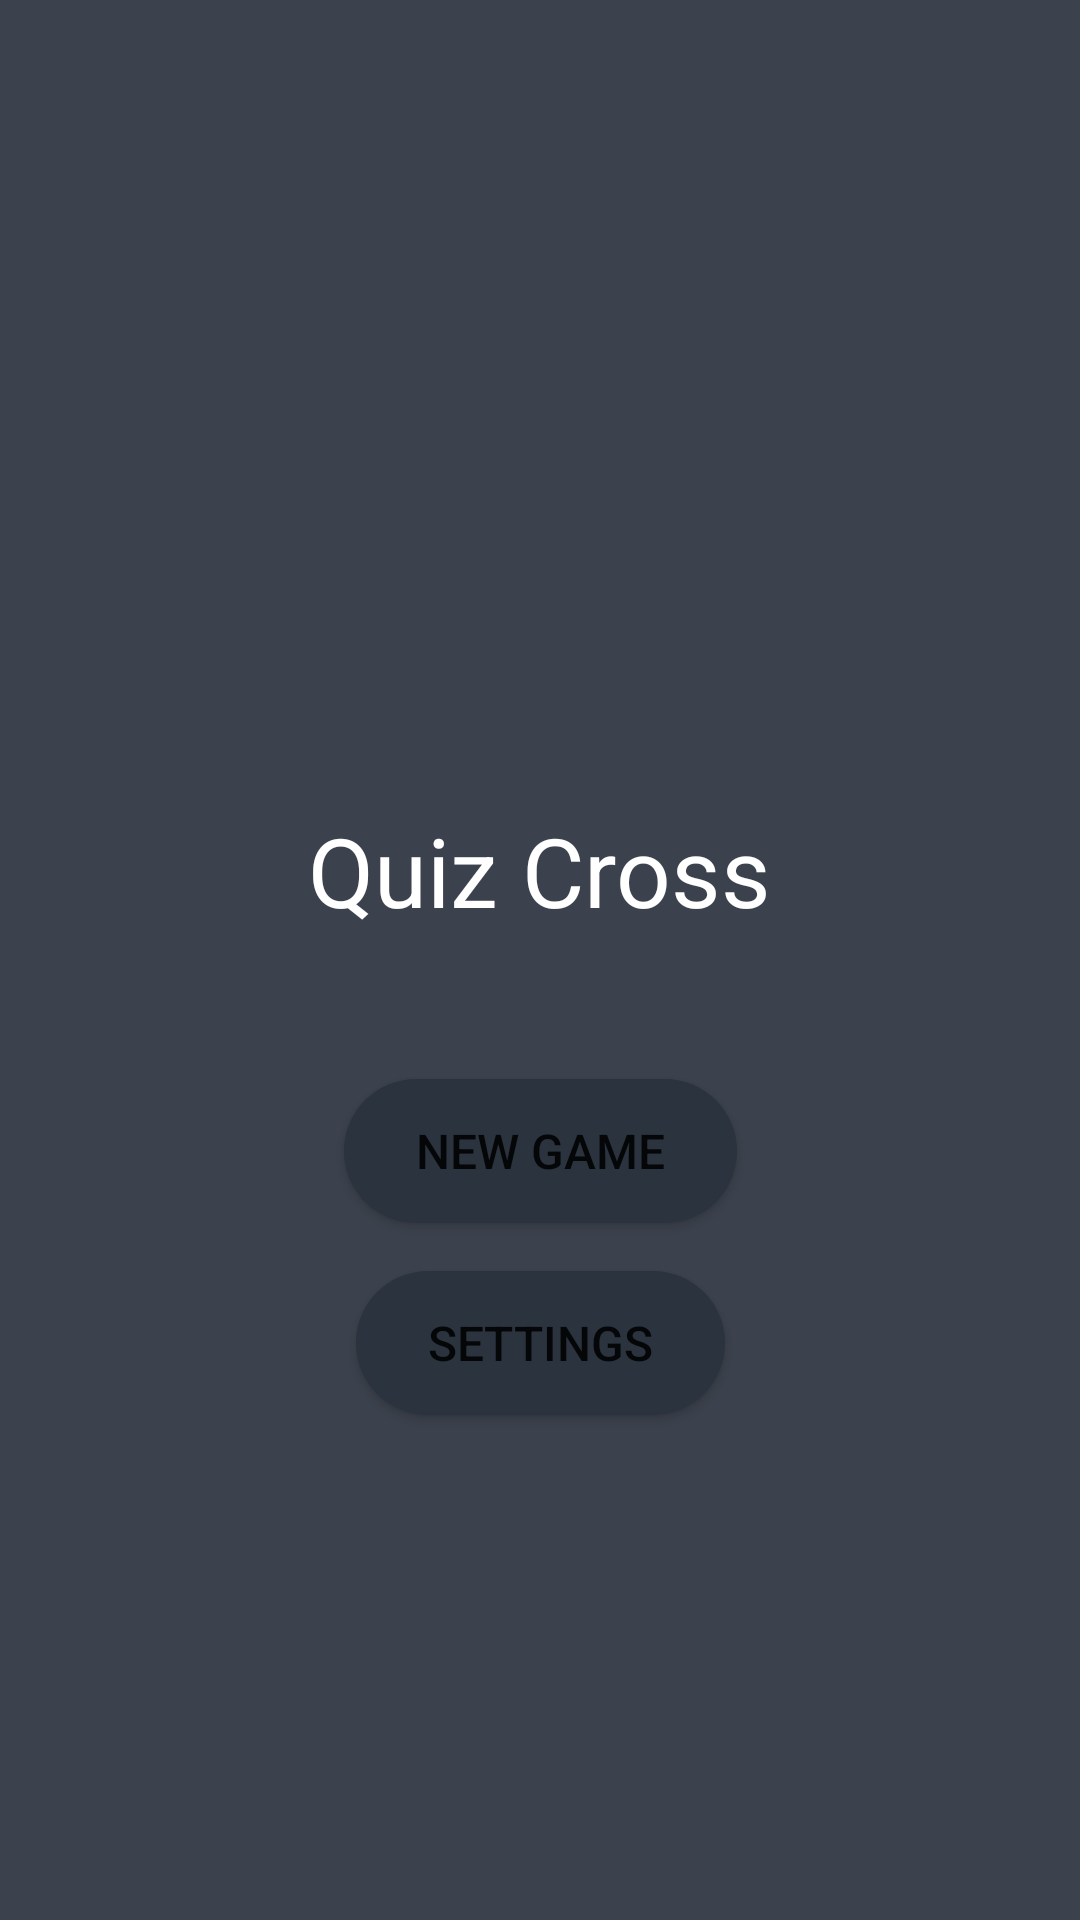

Write the Android layout XML for this screen, with the resource values it uses.
<!-- AndroidManifest.xml: application theme Theme.QuizCross -->
<!-- res/layout/activity_main.xml -->
<?xml version="1.0" encoding="utf-8"?>
<androidx.constraintlayout.widget.ConstraintLayout xmlns:android="http://schemas.android.com/apk/res/android"
    xmlns:app="http://schemas.android.com/apk/res-auto"
    xmlns:tools="http://schemas.android.com/tools"
    android:layout_width="match_parent"
    android:layout_height="match_parent"
    android:background="@color/background_color"
    android:backgroundTint="@color/background_color"
    tools:context=".activity.MainActivity">

    <TextView
        android:id="@+id/textView"
        android:layout_width="wrap_content"
        android:layout_height="wrap_content"
        android:layout_marginBottom="48dp"
        android:text="@string/app_name"
        android:textColor="@color/white"
        android:textSize="32sp"
        app:layout_constraintBottom_toTopOf="@+id/buttonNewGame"
        app:layout_constraintEnd_toEndOf="parent"
        app:layout_constraintStart_toStartOf="parent"
        app:layout_constraintTop_toBottomOf="@+id/imageView2" />

    <ImageView
        android:id="@+id/imageView2"
        android:layout_width="100dp"
        android:layout_height="100dp"
        android:contentDescription="@string/app_name"
        app:layout_constraintBottom_toTopOf="@+id/textView"
        app:layout_constraintEnd_toEndOf="parent"
        app:layout_constraintStart_toStartOf="parent"
        app:layout_constraintTop_toTopOf="parent"
        app:layout_constraintVertical_chainStyle="packed"
        app:srcCompat="@drawable/ic_app_logo" />

    <Button
        android:id="@+id/buttonNewGame"
        android:layout_width="wrap_content"
        android:layout_height="wrap_content"
        android:layout_marginBottom="16dp"
        android:background="@drawable/shape_custom_button"
        android:backgroundTint="@color/button_color"
        android:paddingLeft="24dp"
        android:paddingRight="24dp"
        android:text="@string/new_game_button"
        android:textSize="16sp"
        app:icon="@drawable/ic_new_game"
        app:layout_constraintBottom_toTopOf="@+id/buttonSettings"
        app:layout_constraintEnd_toEndOf="parent"
        app:layout_constraintStart_toStartOf="parent"
        app:layout_constraintTop_toBottomOf="@+id/textView" />

    <Button
        android:id="@+id/buttonSettings"
        android:layout_width="wrap_content"
        android:layout_height="wrap_content"
        android:background="@drawable/shape_custom_button"
        android:backgroundTint="@color/button_color"
        android:paddingLeft="24dp"
        android:paddingRight="24dp"
        android:text="@string/settings_button"
        android:textSize="16sp"
        app:icon="@drawable/ic_settings"
        app:layout_constraintBottom_toBottomOf="parent"
        app:layout_constraintEnd_toEndOf="parent"
        app:layout_constraintStart_toStartOf="parent"
        app:layout_constraintTop_toBottomOf="@+id/buttonNewGame" />

</androidx.constraintlayout.widget.ConstraintLayout>
<!-- resources referenced by this layout -->
<resources>
  <color name="background_color">#3C424D</color>
  <color name="button_color">#2B333E</color>
  <color name="white">#FFFFFFFF</color>
  <!-- drawable shape_custom_button (drawable) -->
  <?xml version="1.0" encoding="utf-8"?>
  <shape xmlns:android="http://schemas.android.com/apk/res/android"
      android:shape="rectangle">
      <corners android:radius="24dp" />
      <solid android:color="@color/button_color" />
  </shape>
  <string name="app_name">Quiz Cross</string>
  <string name="new_game_button">New Game</string>
  <string name="settings_button">Settings</string>
  <style name="Theme.QuizCross" parent="Theme.MaterialComponents.DayNight.NoActionBar">
          
          <item name="colorPrimary">@color/button_color</item>
          <item name="colorPrimaryVariant">@color/background_color</item>
          <item name="colorOnPrimary">@color/white</item>
          
          <item name="colorSecondary">@color/grid_matrix_color</item>
          <item name="colorSecondaryVariant">@color/teal_700</item>
          <item name="colorOnSecondary">@color/black</item>
          
          <item name="android:statusBarColor">?attr/colorPrimary</item>
          
      </style>
  <color name="grid_matrix_color">#566272</color>
  <color name="teal_700">#FF018786</color>
  <color name="black">#FF000000</color>
</resources>
